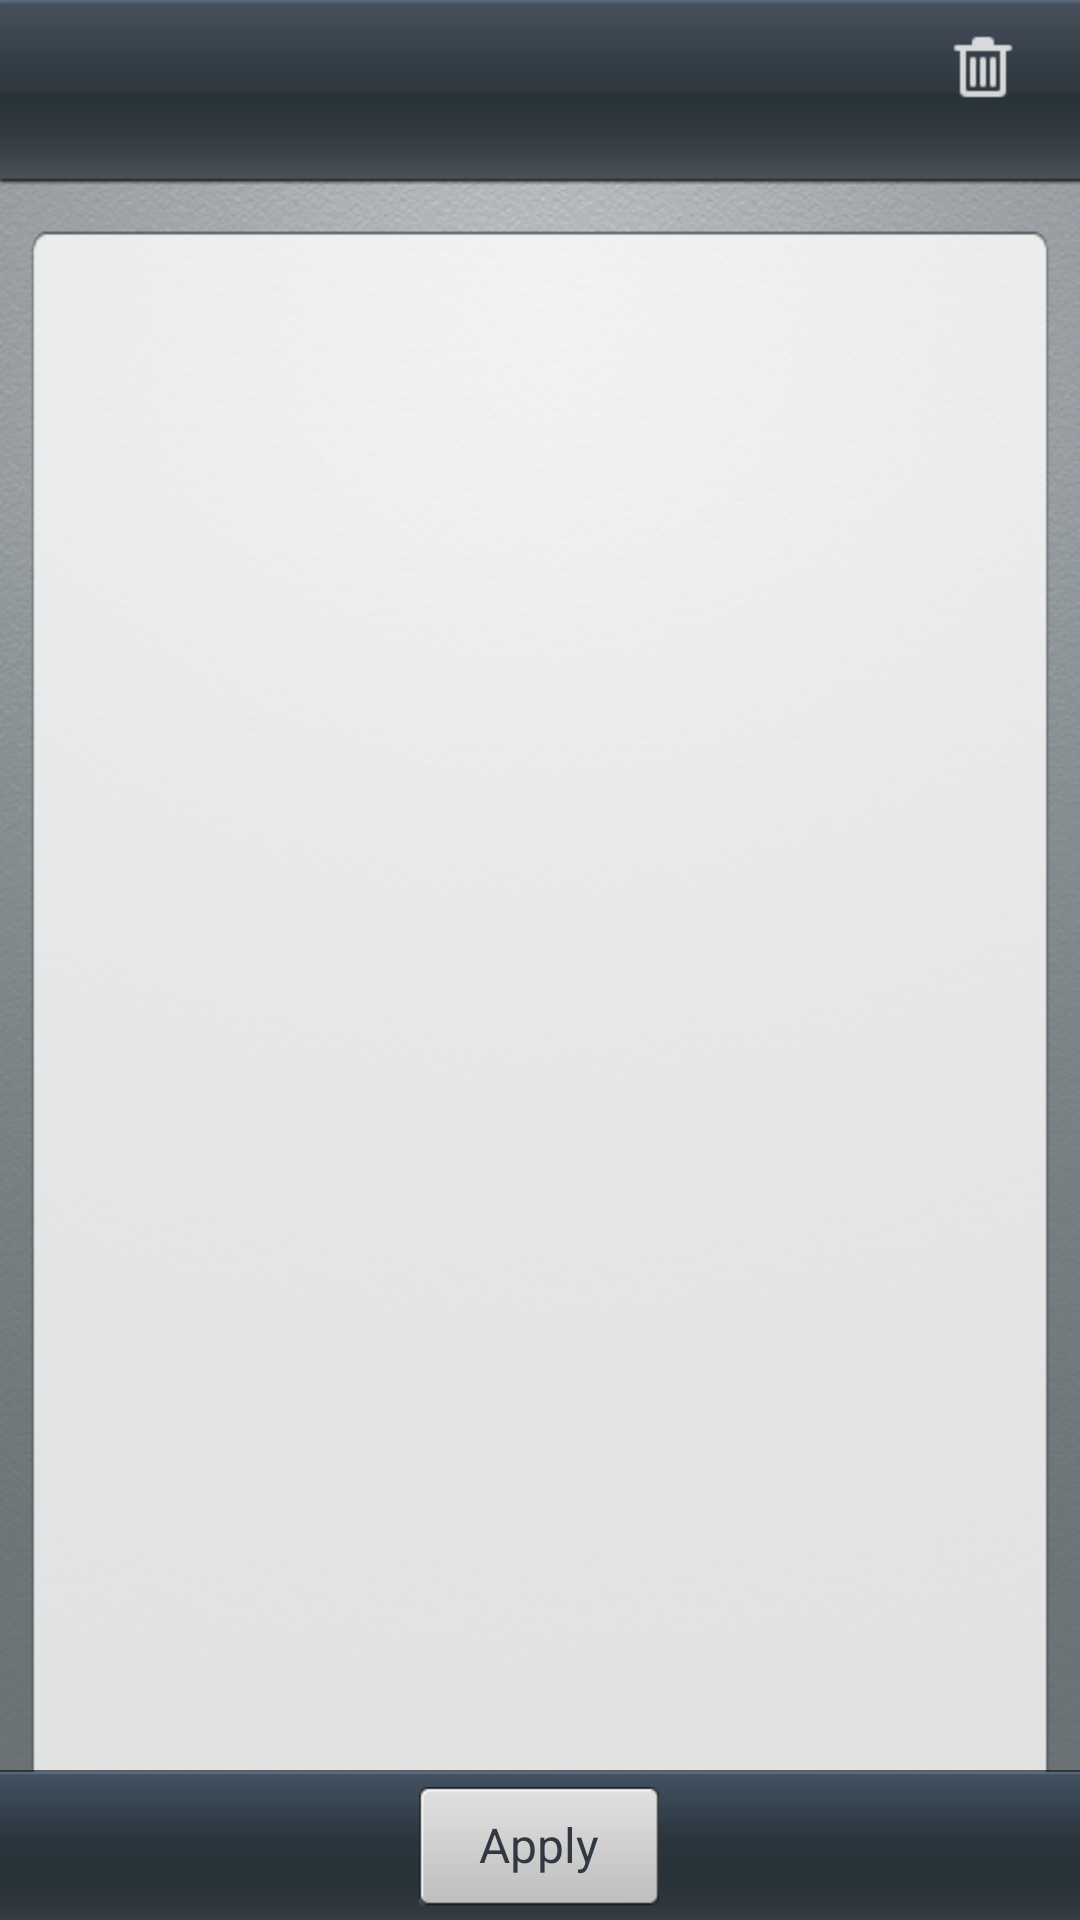

Write the Android layout XML for this screen, with the resource values it uses.
<!-- AndroidManifest.xml: activity theme android:Theme.NoTitleBar -->
<!-- res/layout/theme_apply.xml -->
<?xml version="1.0" encoding="utf-8"?>
<LinearLayout xmlns:android="http://schemas.android.com/apk/res/android"
	android:layout_width="fill_parent" android:layout_height="fill_parent"
	android:orientation="vertical" android:background="@drawable/theme_bg">

	<FrameLayout android:layout_width="fill_parent"
		android:layout_height="45.0dip">
		<TextView android:id="@+id/theme_title" android:layout_width="fill_parent"
			android:layout_height="wrap_content" android:gravity="center"
			android:layout_gravity="center"
			android:layout_weight="1.0" android:textSize="18.0dip"
			android:textColor="#ffffffff" />
		<ImageView android:id="@+id/theme_delete"
			android:layout_width="wrap_content" android:layout_height="wrap_content"
			android:layout_gravity="right|center_vertical" android:layout_marginRight="20dip"
			android:src="@drawable/theme_delete" />			
	</FrameLayout>

	<Gallery android:id="@+id/theme_gallery" android:layout_width="fill_parent"
		android:layout_height="fill_parent" android:layout_weight="1.0"
		android:paddingLeft="10dip" android:paddingRight="10dip"
		android:paddingTop="25.0dip" android:fadingEdgeLength="0.0dip"
		android:spacing="27.0dip" android:alwaysDrawnWithCache="true"
		android:addStatesFromChildren="false" android:unselectedAlpha="255.0" />

	<LinearLayout android:id="@+id/theme_preview_indicator"
		android:layout_width="wrap_content" android:layout_height="wrap_content"
		android:layout_gravity="center_horizontal" android:orientation="horizontal"
		android:paddingTop="15.0dip" android:paddingBottom="15.0dip" />

	<FrameLayout android:layout_width="fill_parent"
		android:layout_height="50dip" android:background="@drawable/theme_buttom_bar_bg">

		<TextView android:id="@+id/theme_apply"  android:layout_width="80dip"
			android:layout_height="40dip" android:gravity="center"
			android:layout_gravity="center" android:text="@string/theme_apply"
			android:background="@drawable/theme_button" android:textSize="16.0sp"
			android:textColor="#ff303841" />
	</FrameLayout>
</LinearLayout>
<!-- resources referenced by this layout -->
<resources>
  <!-- drawable theme_bg: png bitmap (drawable-hdpi, 210483 bytes) -->
  <!-- drawable theme_button (drawable) -->
  <?xml version="1.0" encoding="utf-8"?>
  <selector
    xmlns:android="http://schemas.android.com/apk/res/android">
      <item android:state_pressed="true" android:drawable="@drawable/theme_button_press" />
      <item android:state_focused="false" android:state_pressed="false" android:drawable="@drawable/theme_button_nor" />
      <item android:state_focused="true" android:drawable="@drawable/theme_button_press" />
  </selector>
  <!-- drawable theme_delete (drawable) -->
  <?xml version="1.0" encoding="utf-8"?>
  <selector
    xmlns:android="http://schemas.android.com/apk/res/android">
      <item android:state_pressed="true" android:drawable="@drawable/theme_delete_press" />
      <item android:state_focused="false" android:state_pressed="false" android:drawable="@drawable/theme_delete_nor" />
      <item android:state_focused="true" android:drawable="@drawable/theme_delete_press" />
  </selector>
  <string name="theme_apply">Apply</string>
  <!-- drawable theme_delete_press: png bitmap (drawable-hdpi, 1137 bytes) -->
  <!-- drawable theme_delete_nor: png bitmap (drawable-hdpi, 304 bytes) -->
</resources>
